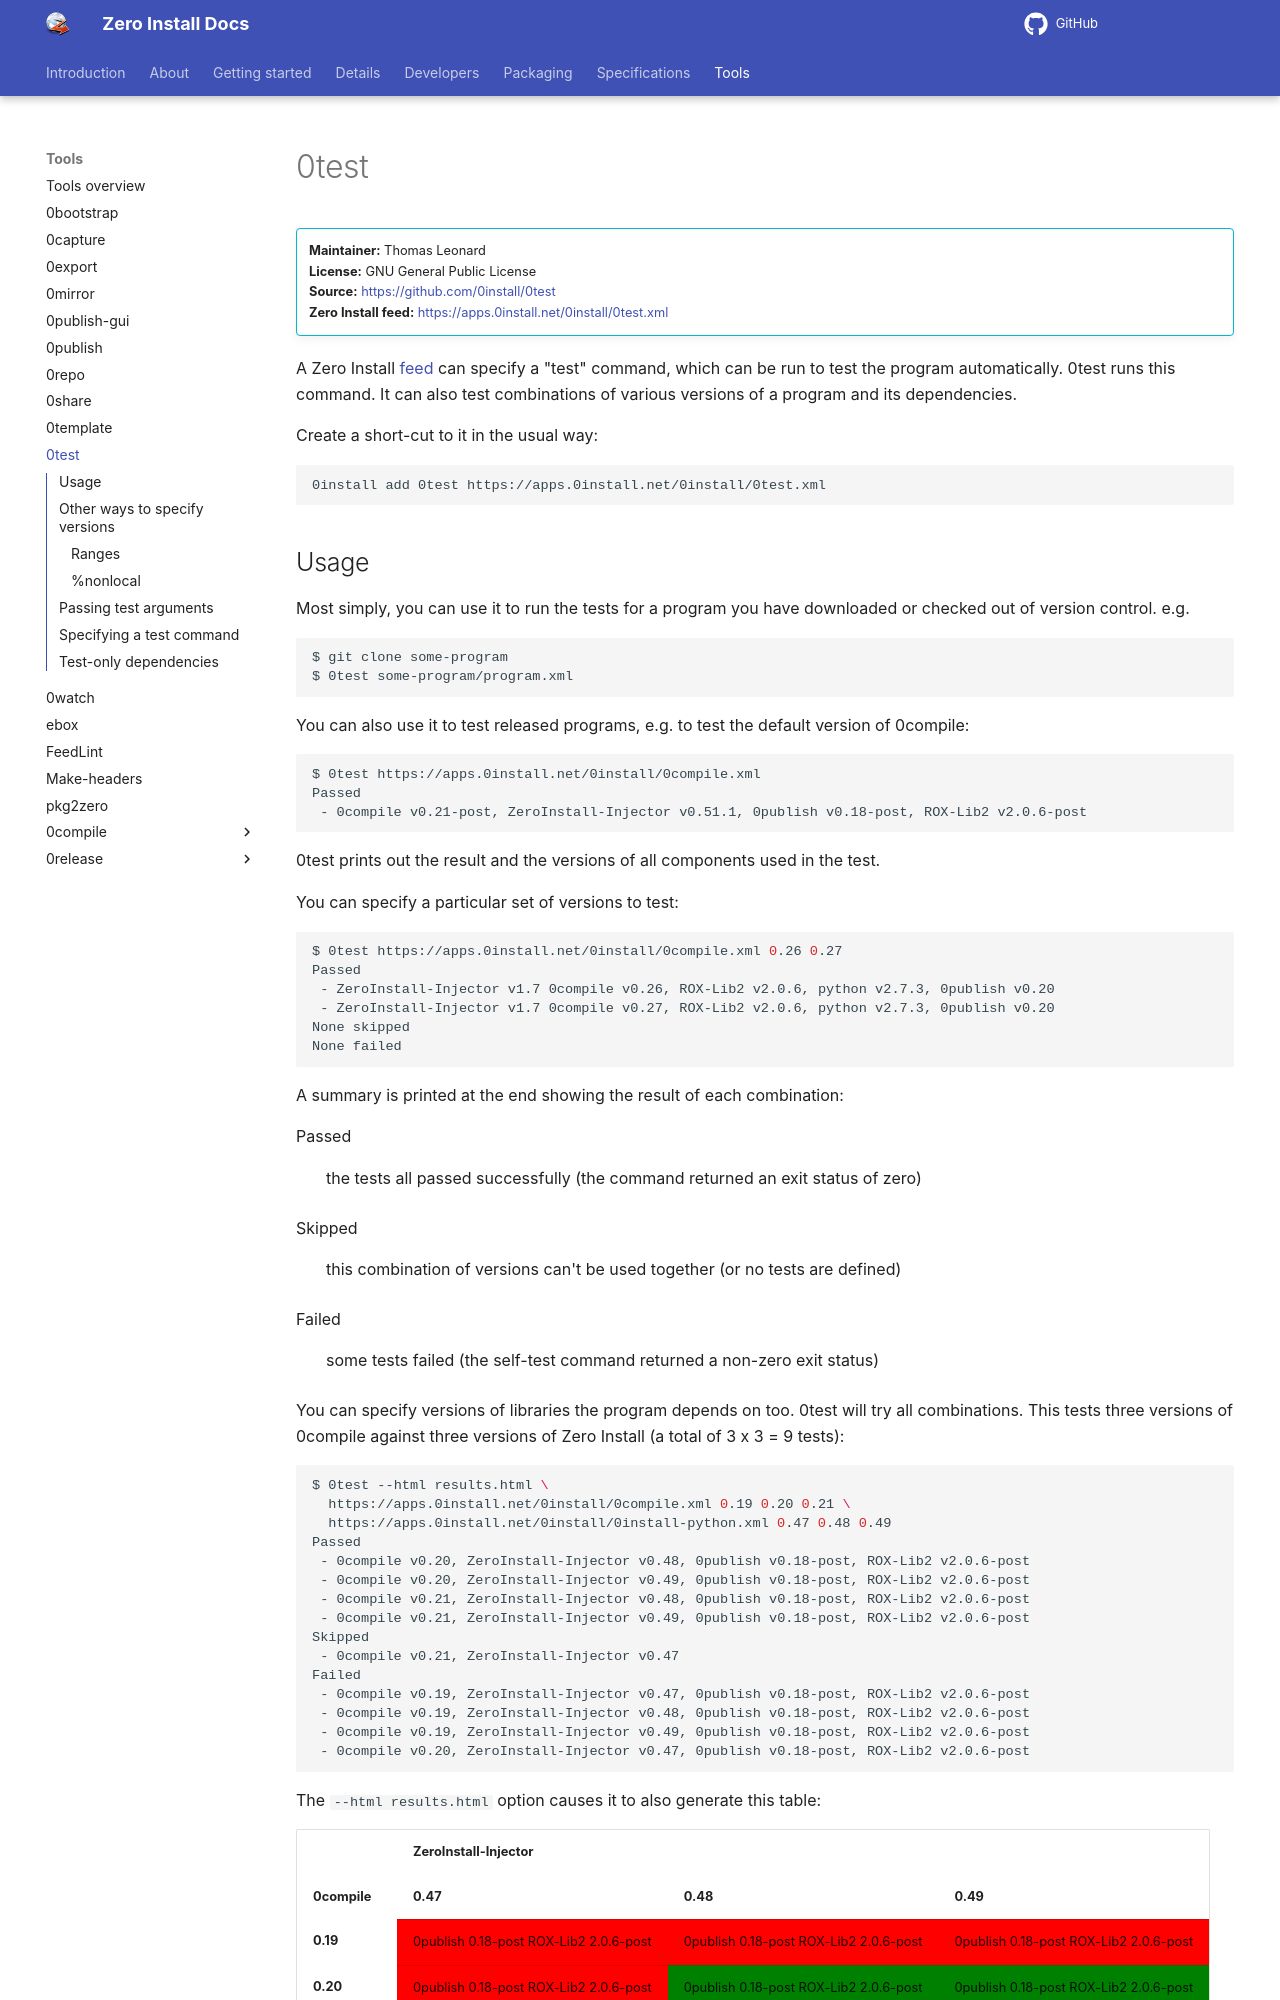

repository: 0install/docs · page: tools/0test/index.html · generator: mkdocs

# 0test

!!! info ""
    **Maintainer:** Thomas Leonard  
    **License:** GNU General Public License  
    **Source:** <https://github.com/0install/0test>  
    **Zero Install feed:** <https://apps.0install.net/0install/0test.xml>

A Zero Install [feed](../specifications/feed.md) can specify a "test" command, which can be run to test the program automatically. 0test runs this command. It can also test combinations of various versions of a program and its dependencies.

Create a short-cut to it in the usual way:

```shell
0install add 0test https://apps.0install.net/0install/0test.xml
```
